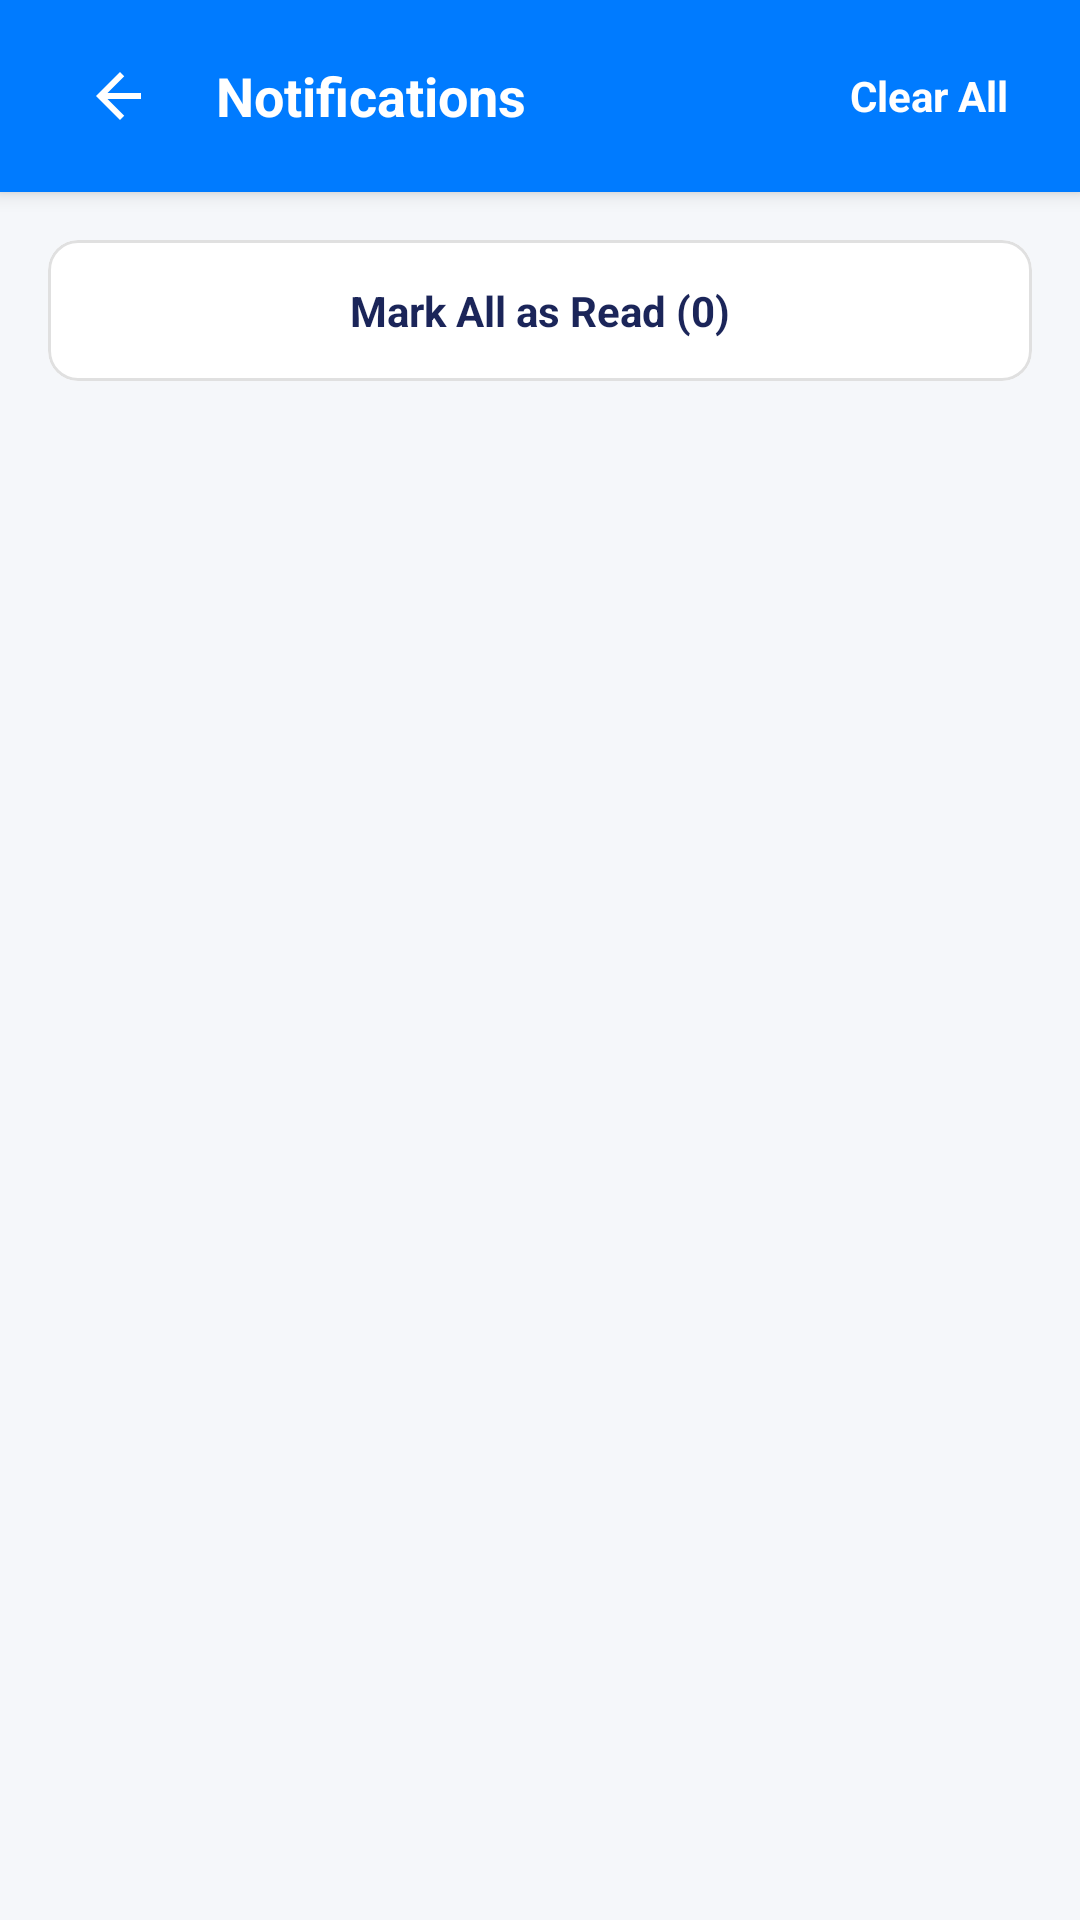

Layout XML and referenced resources for this Android screen:
<!-- AndroidManifest.xml: application theme Theme.StreetAssist -->
<!-- res/layout/activity_notification.xml -->
<?xml version="1.0" encoding="utf-8"?>
<androidx.constraintlayout.widget.ConstraintLayout
    xmlns:android="http://schemas.android.com/apk/res/android"
    xmlns:app="http://schemas.android.com/apk/res-auto"
    android:layout_width="match_parent"
    android:layout_height="match_parent"
    android:background="#F5F7FA">

    <RelativeLayout
        android:id="@+id/header"
        android:layout_width="match_parent"
        android:layout_height="64dp"
        android:background="#007BFF"
        android:elevation="4dp"
        android:paddingHorizontal="16dp"
        app:layout_constraintTop_toTopOf="parent">

        <ImageButton
            android:id="@+id/btnBack"
            android:layout_width="48dp"
            android:layout_height="48dp"
            android:layout_centerVertical="true"
            android:background="?attr/selectableItemBackgroundBorderless"
            android:src="@drawable/ic_back"
            app:tint="@color/white" />

        <TextView
            android:layout_width="wrap_content"
            android:layout_height="wrap_content"
            android:layout_marginStart="8dp"
            android:layout_toEndOf="@id/btnBack"
            android:layout_centerVertical="true"
            android:text="Notifications"
            android:textColor="@color/white"
            android:textSize="18sp"
            android:textStyle="bold" />

        <TextView
            android:id="@+id/btnClearAll"
            android:layout_width="wrap_content"
            android:layout_height="wrap_content"
            android:layout_alignParentEnd="true"
            android:layout_centerVertical="true"
            android:background="?attr/selectableItemBackground"
            android:padding="8dp"
            android:text="Clear All"
            android:textColor="@color/white"
            android:textSize="14sp"
            android:textStyle="bold" />
    </RelativeLayout>

    
    <com.google.android.material.card.MaterialCardView
        android:id="@+id/cardMarkRead"
        android:layout_width="match_parent"
        android:layout_height="wrap_content"
        android:layout_marginHorizontal="16dp"
        android:layout_marginTop="16dp"
        app:cardCornerRadius="10dp"
        app:cardElevation="0dp"
        app:cardBackgroundColor="@color/white"
        app:strokeColor="#E0E0E0"
        app:strokeWidth="1dp"
        app:layout_constraintTop_toBottomOf="@id/header"
        app:layout_constraintStart_toStartOf="parent"
        app:layout_constraintEnd_toEndOf="parent">

        <TextView
            android:id="@+id/btnMarkRead"
            android:layout_width="match_parent"
            android:layout_height="wrap_content"
            android:gravity="center"
            android:padding="14dp"
            android:text="Mark All as Read (0)"
            android:textColor="#1B2559"
            android:textSize="14sp"
            android:textStyle="bold"
            android:background="?attr/selectableItemBackground"
            android:clickable="true"
            android:focusable="true" />
    </com.google.android.material.card.MaterialCardView>

    
    <TextView
        android:id="@+id/tvEmpty"
        android:layout_width="wrap_content"
        android:layout_height="wrap_content"
        android:text="No notifications yet."
        android:textColor="#AAAAAA"
        android:textSize="15sp"
        android:visibility="gone"
        app:layout_constraintBottom_toBottomOf="parent"
        app:layout_constraintEnd_toEndOf="parent"
        app:layout_constraintStart_toStartOf="parent"
        app:layout_constraintTop_toBottomOf="@id/cardMarkRead" />

    
    <androidx.recyclerview.widget.RecyclerView
        android:id="@+id/rvNotifications"
        android:layout_width="match_parent"
        android:layout_height="0dp"
        android:padding="12dp"
        android:clipToPadding="false"
        app:layout_constraintBottom_toBottomOf="parent"
        app:layout_constraintTop_toBottomOf="@id/cardMarkRead" />

</androidx.constraintlayout.widget.ConstraintLayout>
<!-- resources referenced by this layout -->
<resources>
  <color name="white">#FFFFFFFF</color>
  <!-- drawable ic_back (drawable) -->
  <vector xmlns:android="http://schemas.android.com/apk/res/android"
      android:width="24dp"
      android:height="24dp"
      android:viewportWidth="24"
      android:viewportHeight="24">
  
      <path
          android:fillColor="#000000"
          android:pathData="M19,11H7.83l5.59,-5.59L12,4l-8,8 8,8 1.41,-1.41L7.83,13H19v-2z"/>
  </vector>
  <style name="Theme.StreetAssist" parent="Base.Theme.StreetAssist" />
  <style name="Base.Theme.StreetAssist" parent="Theme.Material3.DayNight.NoActionBar">
          
          
      </style>
</resources>
